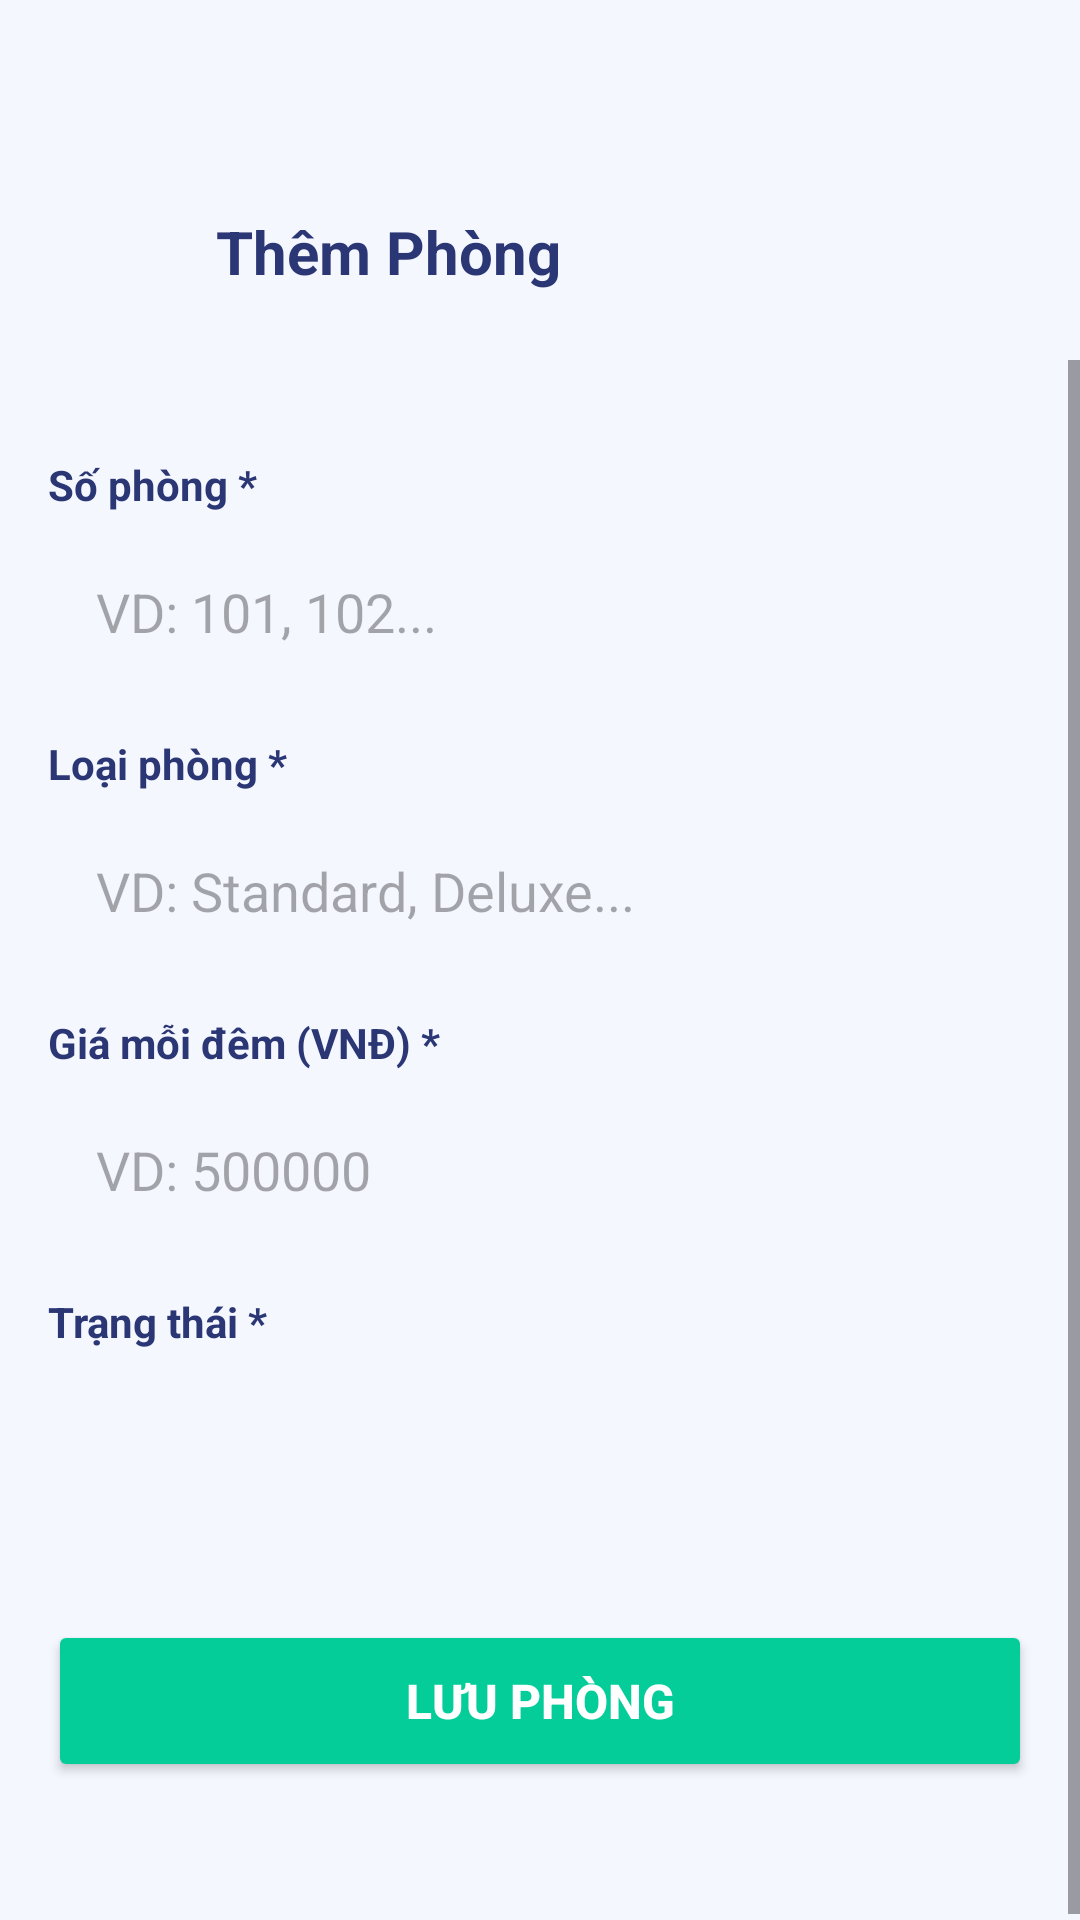

Write the Android layout XML for this screen, with the resource values it uses.
<!-- AndroidManifest.xml: application theme Theme.Datvekhachsan -->
<!-- res/layout/activity_admin_room_editor.xml -->
<?xml version="1.0" encoding="utf-8"?>
<androidx.constraintlayout.widget.ConstraintLayout xmlns:android="http://schemas.android.com/apk/res/android"
    xmlns:app="http://schemas.android.com/apk/res-auto"
    android:layout_width="match_parent"
    android:layout_height="match_parent"
    android:background="#F4F7FE">

    <LinearLayout
        android:id="@+id/headerAdminRoomEditor"
        android:layout_width="match_parent"
        android:layout_height="wrap_content"
        android:orientation="horizontal"
        android:gravity="center_vertical"
        android:layout_marginTop="48dp"
        android:padding="16dp"
        app:layout_constraintTop_toTopOf="parent">
        
        <ImageView
            android:id="@+id/btnBack"
            android:layout_width="40dp"
            android:layout_height="40dp"
            android:src="@drawable/ic_arrow_back"
            app:tint="#2B3674"
            android:padding="8dp"/>
            
        <TextView
            android:id="@+id/txtTitle"
            android:layout_width="0dp"
            android:layout_height="wrap_content"
            android:layout_weight="1"
            android:text="Thêm Phòng"
            android:textColor="#2B3674"
            android:textSize="20sp"
            android:textStyle="bold"
            android:layout_marginStart="16dp"/>
    </LinearLayout>

    <ScrollView
        android:layout_width="match_parent"
        android:layout_height="0dp"
        app:layout_constraintTop_toBottomOf="@id/headerAdminRoomEditor"
        app:layout_constraintBottom_toBottomOf="parent">

        <LinearLayout
            android:layout_width="match_parent"
            android:layout_height="wrap_content"
            android:orientation="vertical"
            android:padding="16dp">

            
            <TextView
                android:layout_width="wrap_content"
                android:layout_height="wrap_content"
                android:text="Số phòng *"
                android:textColor="#2B3674"
                android:textStyle="bold"
                android:layout_marginTop="16dp"/>
            <EditText
                android:id="@+id/edtRoomNumber"
                android:layout_width="match_parent"
                android:layout_height="50dp"
                android:background="@drawable/white_bg"
                android:paddingHorizontal="16dp"
                android:layout_marginTop="8dp"
                android:hint="VD: 101, 102..."/>

            
            <TextView
                android:layout_width="wrap_content"
                android:layout_height="wrap_content"
                android:text="Loại phòng *"
                android:textColor="#2B3674"
                android:textStyle="bold"
                android:layout_marginTop="16dp"/>
            <EditText
                android:id="@+id/edtRoomType"
                android:layout_width="match_parent"
                android:layout_height="50dp"
                android:background="@drawable/white_bg"
                android:paddingHorizontal="16dp"
                android:layout_marginTop="8dp"
                android:hint="VD: Standard, Deluxe..."/>

            
            <TextView
                android:layout_width="wrap_content"
                android:layout_height="wrap_content"
                android:text="Giá mỗi đêm (VNĐ) *"
                android:textColor="#2B3674"
                android:textStyle="bold"
                android:layout_marginTop="16dp"/>
            <EditText
                android:id="@+id/edtRoomPrice"
                android:layout_width="match_parent"
                android:layout_height="50dp"
                android:background="@drawable/white_bg"
                android:paddingHorizontal="16dp"
                android:layout_marginTop="8dp"
                android:inputType="numberDecimal"
                android:hint="VD: 500000"/>

            
            <TextView
                android:layout_width="wrap_content"
                android:layout_height="wrap_content"
                android:text="Trạng thái *"
                android:textColor="#2B3674"
                android:textStyle="bold"
                android:layout_marginTop="16dp"/>
                
            <Spinner
                android:id="@+id/spinnerRoomStatus"
                android:layout_width="match_parent"
                android:layout_height="50dp"
                android:background="@drawable/white_bg"
                android:paddingHorizontal="16dp"
                android:layout_marginTop="8dp"/>

            <Button
                android:id="@+id/btnSaveRoom"
                android:layout_width="match_parent"
                android:layout_height="54dp"
                android:layout_marginTop="32dp"
                android:layout_marginBottom="32dp"
                android:text="LƯU PHÒNG"
                android:textSize="16sp"
                android:textStyle="bold"
                android:textColor="@color/white"
                android:backgroundTint="#05CD99"
                app:cornerRadius="12dp"/>
        </LinearLayout>
    </ScrollView>

    <ProgressBar
        android:id="@+id/progressBar"
        android:layout_width="wrap_content"
        android:layout_height="wrap_content"
        app:layout_constraintTop_toTopOf="parent"
        app:layout_constraintBottom_toBottomOf="parent"
        app:layout_constraintStart_toStartOf="parent"
        app:layout_constraintEnd_toEndOf="parent"
        android:visibility="gone"/>

</androidx.constraintlayout.widget.ConstraintLayout>
<!-- resources referenced by this layout -->
<resources>
  <color name="white">#FFFFFFFF</color>
  <style name="Theme.Datvekhachsan" parent="Base.Theme.Datvekhachsan" />
  <style name="Base.Theme.Datvekhachsan" parent="Theme.Material3.DayNight.NoActionBar">
          
          
          <item name="android:windowBackground">@color/screen_bg</item>
      </style>
  <color name="screen_bg">#0A0E1A</color>
</resources>
